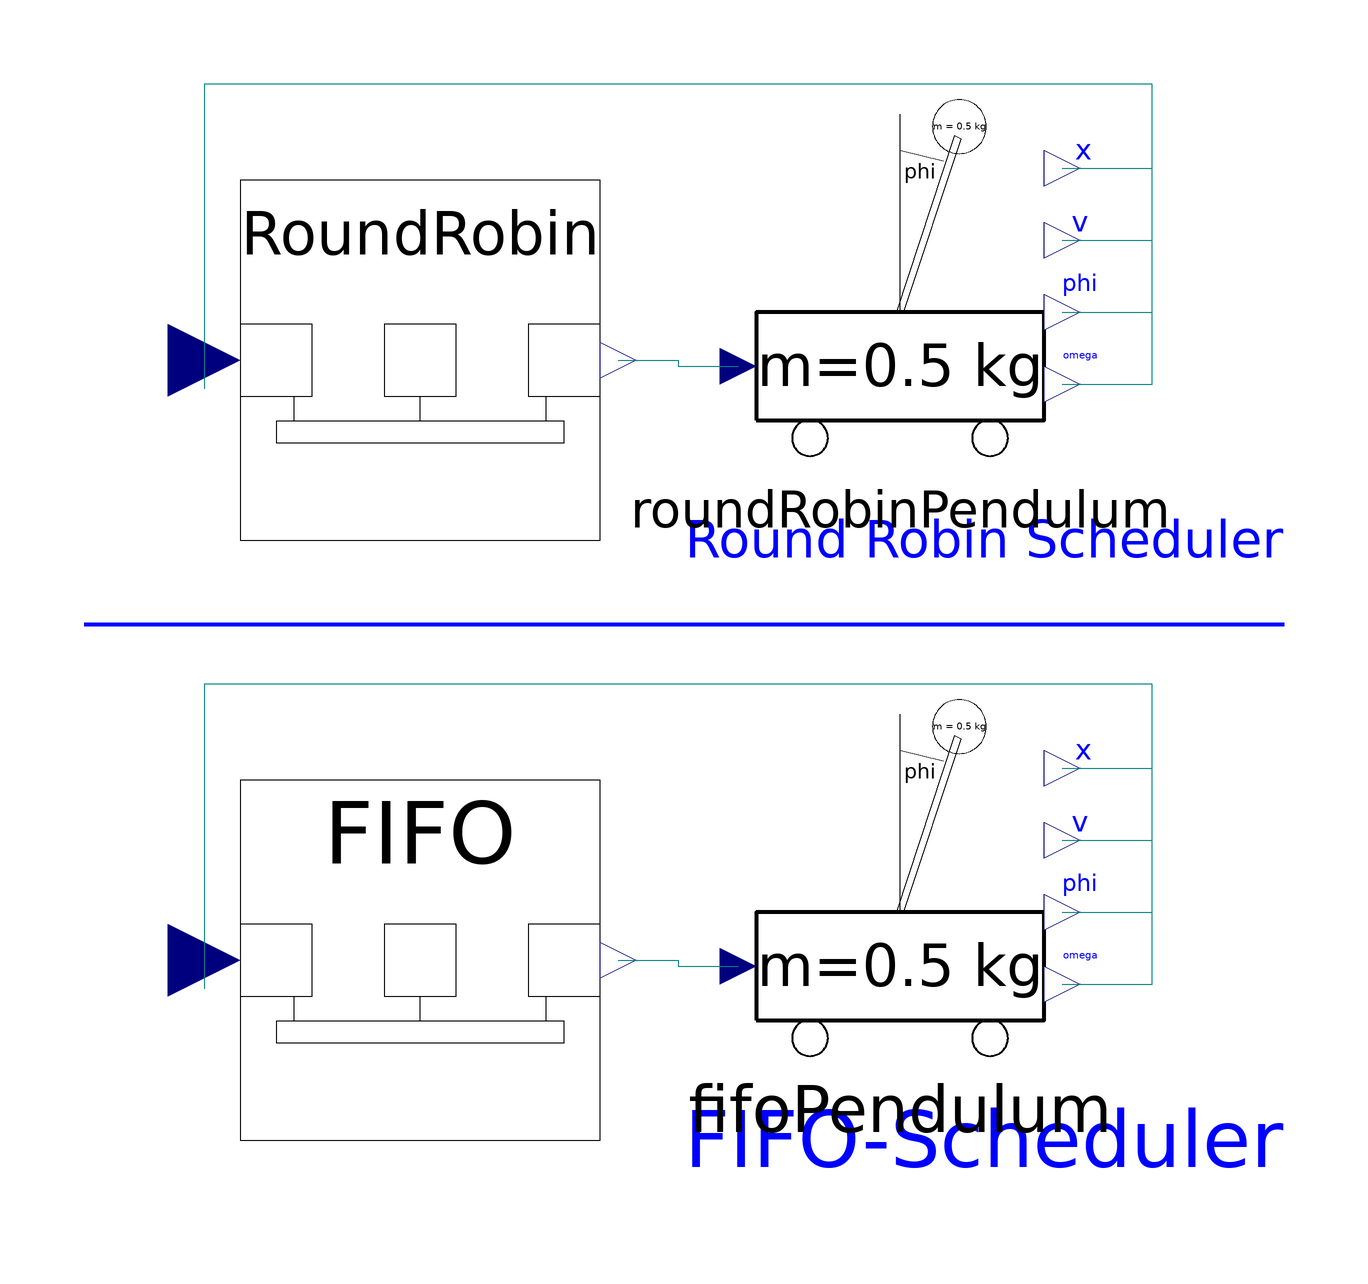

The Modelica model whose source follows is shown above as a component diagram (icons at their Placement, wires along their Line points).

model ControlPerformanceExperiment
        "Model to compare control performance of round robin and FIFO scheduling policy."
        extends Modelica.Icons.Example;
        annotation(preferedView="diagram",
          experiment(
            StopTime=10,
            Tolerance=1e-006,
            Algorithm="Lsodar"),
          experimentSetupOutput(events=false));
        Board.IOBoard RoundRobin(
          no=1,
          ni=5,
          redeclare Controller.Examples.SchedulingExperiments.SchedulingTestCPU
            cPU(redeclare Controller.CPU.Scheduler.RoundRobinScheduler
              scheduler(timeSlice=0.001)))
                          annotation (extent=[-74,24; -14,84]);
        InvertedPendulum.InvertedPendulum roundRobinPendulum(pendulum(phi(start=0.1)))
          annotation (extent=[6,38; 66,98]);
        Board.IOBoard FIFO(
          no=1,
          ni=5,
          redeclare Controller.Examples.SchedulingExperiments.SchedulingTestCPU
            cPU(redeclare Controller.CPU.Scheduler.FIFOScheduler scheduler))
                          annotation (extent=[-74,-76; -14,-16]);
        InvertedPendulum.InvertedPendulum fifoPendulum(pendulum(phi(start=0.1)))
          annotation (extent=[6,-62; 66,-2]);
      equation

        annotation (
          Diagram(
            Text(
              extent=[0,34; 100,14],
              style(
                color=3,
                rgbcolor={0,0,255},
                pattern=2,
                thickness=4),
              string="Round Robin Scheduler"),
            Text(
              extent=[0,-66; 100,-86],
              style(
                color=3,
                rgbcolor={0,0,255},
                pattern=2,
                thickness=4),
              string="FIFO-Scheduler"),
            Line(points=[-100,10; 100,10],
                                         style(
                color=3,
                rgbcolor={0,0,255},
                pattern=2,
                thickness=4))),
          experiment(
            StopTime=10,
            Tolerance=1e-006,
            Algorithm="Lsodar"),
          experimentSetupOutput(events=false));
        connect(RoundRobin.y[1], roundRobinPendulum.F)
                                              annotation (points=[-11,54; -1,54;
              -1,53; 9,53],
                         style(color=74, rgbcolor={0,0,127}));
        connect(roundRobinPendulum.x, RoundRobin.u[1])
                                              annotation (points=[63,86; 78,86;
              78,100; -80,100; -80,49.2],
                                 style(color=74, rgbcolor={0,0,127}));
        connect(roundRobinPendulum.v, RoundRobin.u[2])
                                              annotation (points=[63,74; 78,74;
              78,100; -80,100; -80,51.6],
                                 style(color=74, rgbcolor={0,0,127}));
        connect(roundRobinPendulum.phi, RoundRobin.u[3])
                                                annotation (points=[63,62; 78,
              62; 78,100; -80,100; -80,54],
                                   style(color=74, rgbcolor={0,0,127}));
        connect(roundRobinPendulum.omega, RoundRobin.u[4])
                                                  annotation (points=[63,50; 78,
              50; 78,100; -80,100; -80,56.4],
                                        style(color=74, rgbcolor={0,0,127}));
        connect(FIFO.y[1], fifoPendulum.F)    annotation (points=[-11,-46; -1,
              -46; -1,-47; 9,-47],
                         style(color=74, rgbcolor={0,0,127}));
        connect(fifoPendulum.x, FIFO.u[1])    annotation (points=[63,-14; 78,
              -14; 78,0; -80,0; -80,-50.8],
                                 style(color=74, rgbcolor={0,0,127}));
        connect(fifoPendulum.v, FIFO.u[2])    annotation (points=[63,-26; 78,
              -26; 78,0; -80,0; -80,-48.4],
                                 style(color=74, rgbcolor={0,0,127}));
        connect(fifoPendulum.phi, FIFO.u[3])    annotation (points=[63,-38; 78,
              -38; 78,0; -80,0; -80,-46],
                                   style(color=74, rgbcolor={0,0,127}));
        connect(fifoPendulum.omega, FIFO.u[4])    annotation (points=[63,-50;
              78,-50; 78,0; -80,0; -80,-43.6],
                                        style(color=74, rgbcolor={0,0,127}));
      end ControlPerformanceExperiment;